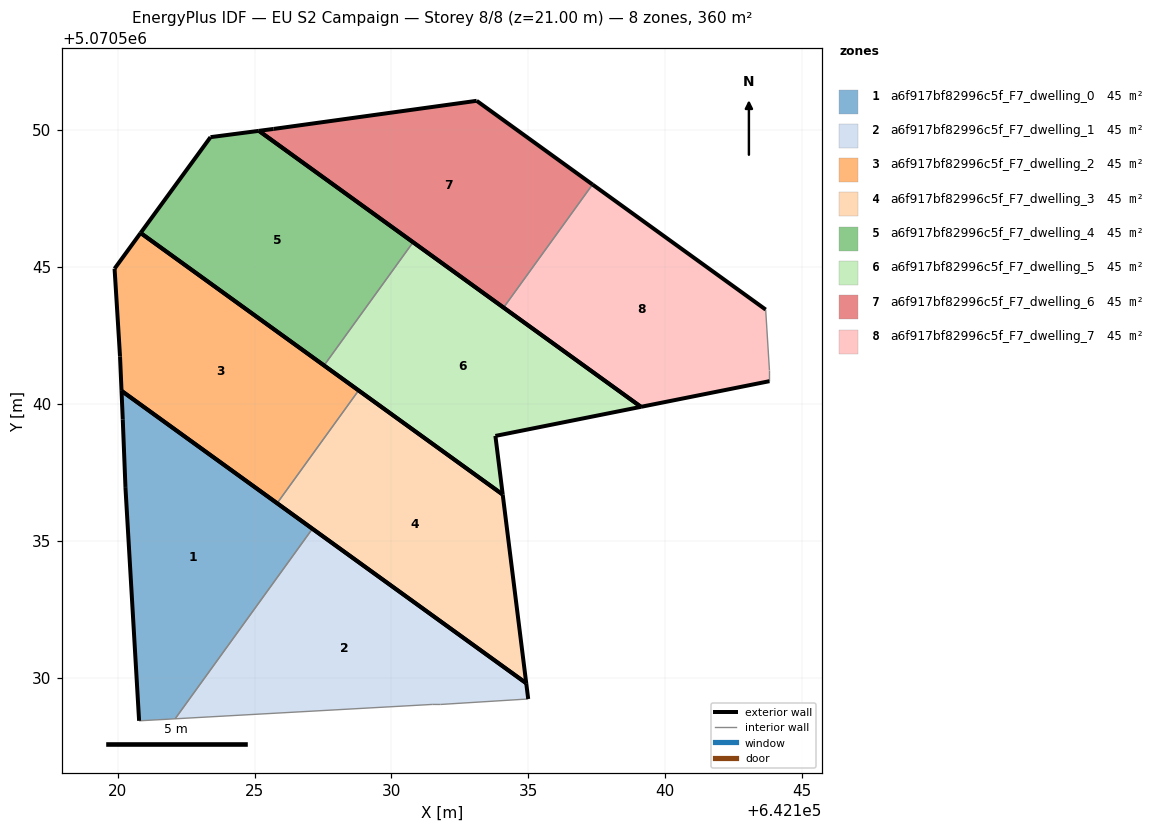
=== STOREY PLAN SPEC (per zone: floor XY polygon, exterior-wall plan segments, windows/doors) ===
zone 1: a6f917bf82996c5f_F7_dwelling_0  (45.0 m²)
  floor: (642122.10, 5070528.50) (642127.11, 5070535.44) (642120.14, 5070540.48) (642120.19, 5070539.43) (642120.29, 5070536.97) (642120.29, 5070536.93) (642120.79, 5070528.43)
  exterior wall: (642120.79, 5070528.43) – (642120.29, 5070536.93)  [8.5 m]
  exterior wall: (642120.29, 5070536.93) – (642120.29, 5070536.97)  [0.0 m]
  exterior wall: (642120.29, 5070536.97) – (642120.19, 5070539.43)  [2.5 m]
  exterior wall: (642120.19, 5070539.43) – (642120.14, 5070540.48)  [1.0 m]
  exterior wall: (642120.14, 5070540.48) – (642127.11, 5070535.44)  [8.6 m]
  interior walls: 2
zone 2: a6f917bf82996c5f_F7_dwelling_1  (45.0 m²)
  floor: (642134.99, 5070529.22) (642134.92, 5070529.80) (642127.11, 5070535.44) (642122.10, 5070528.50) (642131.49, 5070529.02) (642131.79, 5070529.02)
  exterior wall: (642127.11, 5070535.44) – (642134.92, 5070529.80)  [9.6 m]
  exterior wall: (642134.92, 5070529.80) – (642134.99, 5070529.22)  [0.6 m]
  interior walls: 4
zone 3: a6f917bf82996c5f_F7_dwelling_2  (45.0 m²)
  floor: (642125.82, 5070536.37) (642128.80, 5070540.49) (642120.84, 5070546.24) (642119.89, 5070544.94) (642120.09, 5070541.74) (642120.14, 5070540.48)
  exterior wall: (642120.84, 5070546.24) – (642128.80, 5070540.49)  [9.8 m]
  exterior wall: (642125.82, 5070536.37) – (642120.14, 5070540.48)  [7.0 m]
  exterior wall: (642120.14, 5070540.48) – (642120.09, 5070541.74)  [1.3 m]
  exterior wall: (642120.09, 5070541.74) – (642119.89, 5070544.94)  [3.2 m]
  exterior wall: (642119.89, 5070544.94) – (642120.84, 5070546.24)  [1.6 m]
  interior walls: 1
zone 4: a6f917bf82996c5f_F7_dwelling_3  (45.0 m²)
  floor: (642134.92, 5070529.80) (642134.06, 5070536.69) (642128.80, 5070540.49) (642125.82, 5070536.37)
  exterior wall: (642134.92, 5070529.80) – (642125.82, 5070536.37)  [11.2 m]
  exterior wall: (642128.80, 5070540.49) – (642134.06, 5070536.69)  [6.5 m]
  exterior wall: (642134.06, 5070536.69) – (642134.92, 5070529.80)  [6.9 m]
  interior walls: 1
zone 5: a6f917bf82996c5f_F7_dwelling_4  (45.0 m²)
  floor: (642127.54, 5070541.40) (642130.79, 5070545.90) (642125.16, 5070549.97) (642123.39, 5070549.74) (642120.84, 5070546.24)
  exterior wall: (642127.54, 5070541.40) – (642120.84, 5070546.24)  [8.3 m]
  exterior wall: (642120.84, 5070546.24) – (642123.39, 5070549.74)  [4.3 m]
  exterior wall: (642123.39, 5070549.74) – (642125.16, 5070549.97)  [1.8 m]
  exterior wall: (642125.16, 5070549.97) – (642130.79, 5070545.90)  [6.9 m]
  interior walls: 1
zone 6: a6f917bf82996c5f_F7_dwelling_5  (45.0 m²)
  floor: (642139.11, 5070539.89) (642130.79, 5070545.90) (642127.54, 5070541.40) (642134.06, 5070536.69) (642133.80, 5070538.83)
  exterior wall: (642133.80, 5070538.83) – (642134.06, 5070536.69)  [2.2 m]
  exterior wall: (642134.06, 5070536.69) – (642127.54, 5070541.40)  [8.0 m]
  exterior wall: (642130.79, 5070545.90) – (642139.11, 5070539.89)  [10.3 m]
  exterior wall: (642139.11, 5070539.89) – (642133.80, 5070538.83)  [5.4 m]
  interior walls: 1
zone 7: a6f917bf82996c5f_F7_dwelling_6  (45.0 m²)
  floor: (642134.10, 5070543.52) (642137.34, 5070548.01) (642133.11, 5070551.07) (642125.69, 5070550.04) (642125.16, 5070549.97)
  exterior wall: (642125.69, 5070550.04) – (642133.11, 5070551.07)  [7.5 m]
  exterior wall: (642133.11, 5070551.07) – (642137.34, 5070548.01)  [5.2 m]
  exterior wall: (642134.10, 5070543.52) – (642125.16, 5070549.97)  [11.0 m]
  exterior wall: (642125.16, 5070549.97) – (642125.69, 5070550.04)  [0.5 m]
  interior walls: 1
zone 8: a6f917bf82996c5f_F7_dwelling_7  (45.0 m²)
  floor: (642143.81, 5070540.83) (642143.81, 5070541.23) (642143.67, 5070543.44) (642137.34, 5070548.01) (642134.10, 5070543.52) (642139.11, 5070539.89)
  exterior wall: (642143.81, 5070540.83) – (642139.11, 5070539.89)  [4.8 m]
  exterior wall: (642139.11, 5070539.89) – (642134.10, 5070543.52)  [6.2 m]
  exterior wall: (642137.34, 5070548.01) – (642143.67, 5070543.44)  [7.8 m]
  interior walls: 3

=== DERIVED (storey summary) ===
Building: EU S2 Campaign
Storey: 8 of 8  (floor level z = 21.00 m)
Storey gross floor area: 360.2 m²
Zones on this storey: 8
  - a6f917bf82996c5f_F7_dwelling_0: floor 45.0 m²; exterior wall 20.7 m (62.0 m²); WWR 0.0%
  - a6f917bf82996c5f_F7_dwelling_1: floor 45.0 m²; exterior wall 10.2 m (30.6 m²); WWR 0.0%
  - a6f917bf82996c5f_F7_dwelling_2: floor 45.0 m²; exterior wall 22.9 m (68.7 m²); WWR 0.0%
  - a6f917bf82996c5f_F7_dwelling_3: floor 45.0 m²; exterior wall 24.7 m (74.0 m²); WWR 0.0%
  - a6f917bf82996c5f_F7_dwelling_4: floor 45.0 m²; exterior wall 21.3 m (64.0 m²); WWR 0.0%
  - a6f917bf82996c5f_F7_dwelling_5: floor 45.0 m²; exterior wall 25.9 m (77.7 m²); WWR 0.0%
  - a6f917bf82996c5f_F7_dwelling_6: floor 45.0 m²; exterior wall 24.3 m (72.8 m²); WWR 0.0%
  - a6f917bf82996c5f_F7_dwelling_7: floor 45.0 m²; exterior wall 18.8 m (56.3 m²); WWR 0.0%
Zone adjacency (shared interzone walls):
  - a6f917bf82996c5f_F7_dwelling_0 ↔ a6f917bf82996c5f_F7_dwelling_1
  - a6f917bf82996c5f_F7_dwelling_2 ↔ a6f917bf82996c5f_F7_dwelling_3
  - a6f917bf82996c5f_F7_dwelling_4 ↔ a6f917bf82996c5f_F7_dwelling_5
  - a6f917bf82996c5f_F7_dwelling_6 ↔ a6f917bf82996c5f_F7_dwelling_7